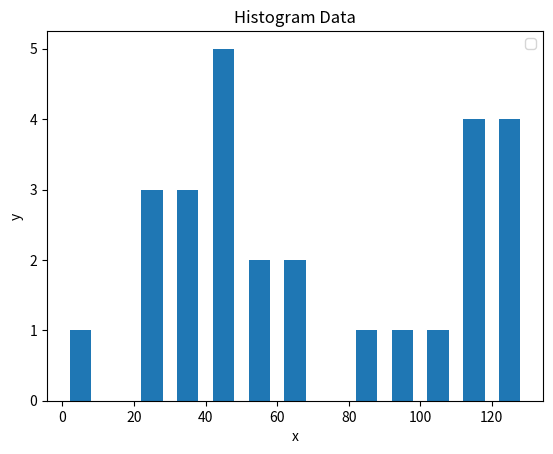

This figure's Python source:
import matplotlib.pyplot as plt  

population_ages=[22,55,62,45,21,22,34,42,38,6,99,102,110,120,121,122,130,111,114,111,80,65,54,44,34,43,49]

bins = [0,10,20,30,40,50,60,70,80,90,100,110,120,130]

plt.hist(population_ages,bins,histtype='bar',rwidth=0.6)

plt.xlabel('x')
plt.ylabel('y')
plt.title('Histogram Data')
plt.legend()

plt.show()